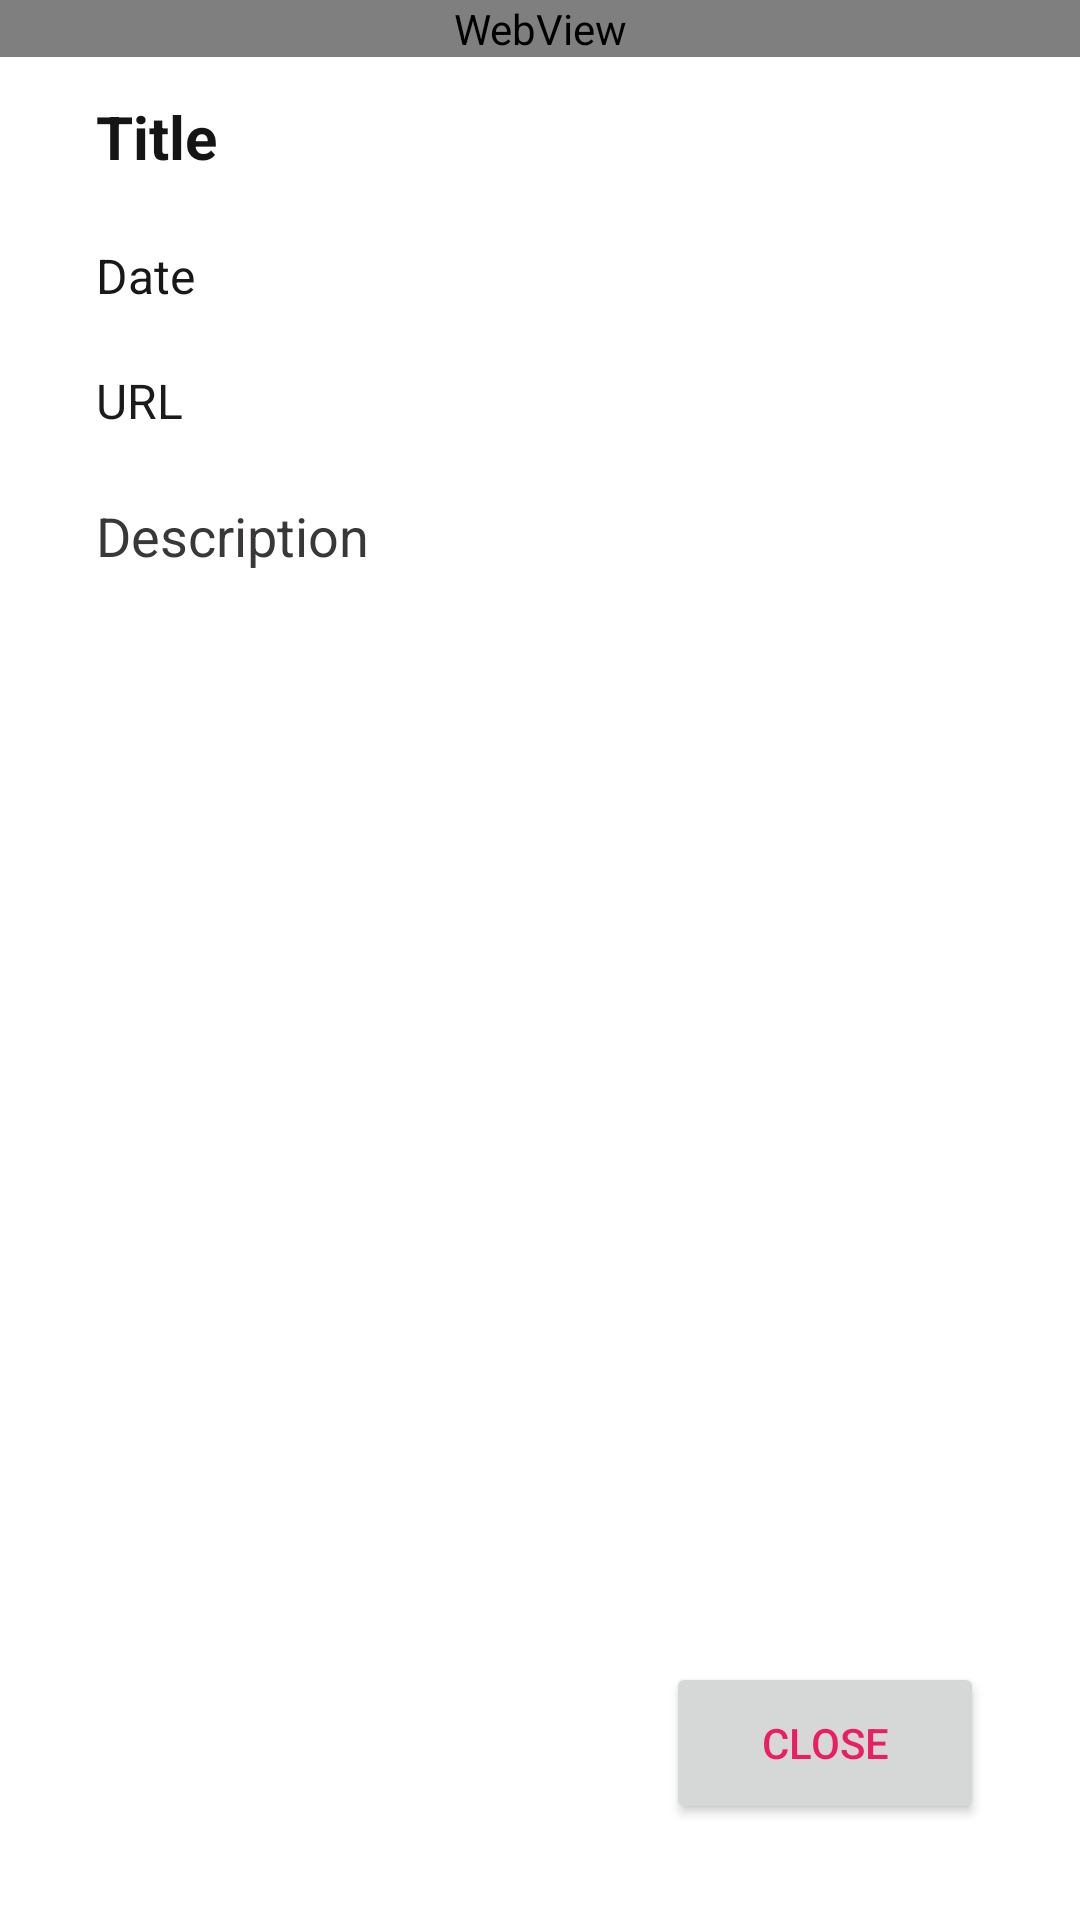

This screen was rendered from an Android layout file. Write that file and the resources it references.
<!-- AndroidManifest.xml: application theme Theme.HHSRAndroidProject1 -->
<!-- res/layout/soccer_game_details_layout.xml -->
<?xml version="1.0" encoding="utf-8"?>
<androidx.constraintlayout.widget.ConstraintLayout xmlns:android="http://schemas.android.com/apk/res/android"
    xmlns:app="http://schemas.android.com/apk/res-auto"
    xmlns:tools="http://schemas.android.com/tools"
    android:layout_width="match_parent"
    android:layout_height="match_parent"
    android:background="@color/white"
    android:clickable="true"
    android:focusable="true">

    <TextView
        android:id="@+id/titleView"
        android:layout_width="0dp"
        android:layout_height="wrap_content"
        android:layout_marginStart="32dp"
        android:layout_marginTop="32dp"
        android:layout_marginEnd="32dp"
        android:text="Title"
        android:textAlignment="textStart"
        android:textColor="#151515"
        android:textSize="20sp"
        android:textStyle="bold"
        app:layout_constraintEnd_toEndOf="parent"
        app:layout_constraintStart_toStartOf="parent"
        app:layout_constraintTop_toTopOf="parent" />


    <TextView
        android:id="@+id/dateView"
        android:layout_width="0dp"
        android:layout_height="wrap_content"
        android:layout_marginTop="22dp"
        android:layout_marginEnd="32dp"
        android:text="Date"
        android:textAlignment="textStart"
        android:textColor="#191818"
        android:textSize="16sp"
        app:layout_constraintEnd_toEndOf="parent"
        app:layout_constraintHorizontal_bias="0.0"
        app:layout_constraintStart_toStartOf="@+id/titleView"
        app:layout_constraintTop_toBottomOf="@+id/titleView" />

    <ImageView
        android:id="@+id/imageView"
        android:layout_width="375dp"
        android:layout_height="375dp"
        android:layout_marginStart="32dp"
        android:layout_marginTop="22dp"
        android:layout_marginEnd="32dp"
        android:text="Image"
        android:textColor="#2E2C2C"
        android:textSize="16sp"
        app:layout_constraintEnd_toEndOf="parent"
        app:layout_constraintStart_toStartOf="parent"
        app:layout_constraintTop_toBottomOf="@+id/descriptionView" />

    <TextView
        android:id="@+id/urlView"
        android:layout_width="match_parent"
        android:layout_height="wrap_content"
        android:layout_marginStart="32dp"
        android:layout_marginTop="20dp"
        android:layout_marginEnd="32dp"
        android:clickable="true"
        android:text="URL"
        android:textAlignment="textStart"
        android:textColor="#1C1B1B"
        android:textSize="16sp"
        app:layout_constraintEnd_toEndOf="parent"
        app:layout_constraintHorizontal_bias="0.805"
        app:layout_constraintStart_toStartOf="@+id/dateView"
        app:layout_constraintTop_toBottomOf="@+id/dateView" />

    <TextView
        android:id="@+id/descriptionView"
        android:layout_width="match_parent"
        android:layout_height="wrap_content"
        android:layout_marginStart="32dp"
        android:layout_marginTop="22dp"
        android:layout_marginEnd="32dp"
        android:text="Description"
        android:textAlignment="textStart"
        android:textColor="#393737"
        android:textSize="18sp"
        app:layout_constraintEnd_toEndOf="parent"
        app:layout_constraintHorizontal_bias="0.558"
        app:layout_constraintStart_toStartOf="parent"
        app:layout_constraintTop_toBottomOf="@+id/urlView" />

    <Button
        android:id="@+id/savebtn"
        android:layout_width="106dp"
        android:layout_height="54dp"
        android:layout_marginStart="32dp"
        android:layout_marginTop="32dp"
        android:layout_marginBottom="32dp"
        android:text="@string/soccer_news_save_to_favourite"
        app:layout_constraintBottom_toBottomOf="parent"
        app:layout_constraintStart_toStartOf="parent"
        app:layout_constraintTop_toBottomOf="@+id/imageView"
        app:layout_constraintVertical_bias="1.0" />

    <Button
        android:id="@+id/loadbtn"
        android:layout_width="106dp"
        android:layout_height="54dp"
        android:layout_marginStart="32dp"
        android:layout_marginTop="32dp"
        android:layout_marginEnd="32dp"
        android:layout_marginBottom="32dp"
        android:text="@string/soccer_news_load_to_browser"
        app:layout_constraintBottom_toBottomOf="parent"
        app:layout_constraintEnd_toStartOf="@+id/closebtn"
        app:layout_constraintHorizontal_bias="0.529"
        app:layout_constraintStart_toEndOf="@+id/savebtn"
        app:layout_constraintTop_toBottomOf="@+id/imageView"
        app:layout_constraintVertical_bias="1.0" />

    <Button
        android:id="@+id/closebtn"
        android:layout_width="106dp"
        android:layout_height="54dp"
        android:layout_marginEnd="32dp"
        android:layout_marginBottom="32dp"
        android:text="@string/close"
        app:layout_constraintBottom_toBottomOf="parent"
        app:layout_constraintEnd_toEndOf="parent" />

    <WebView
        android:id="@+id/webview"
        android:layout_width="match_parent"
        android:layout_height="wrap_content" />

</androidx.constraintlayout.widget.ConstraintLayout>
<!-- resources referenced by this layout -->
<resources>
  <color name="white">#FFFFFFFF</color>
  <string name="close">close</string>
  <string name="soccer_news_load_to_browser">LOAD IN BROWSER</string>
  <string name="soccer_news_save_to_favourite">SAVE TO FAVOURITE</string>
  <style name="Theme.HHSRAndroidProject1" parent="Theme.MaterialComponents.DayNight.DarkActionBar">
          
          <item name="colorPrimary">@color/purple_500</item>
          <item name="colorPrimaryVariant">@color/purple_700</item>
          <item name="colorOnPrimary">@color/white</item>
          
          <item name="colorSecondary">@color/teal_200</item>
          <item name="colorSecondaryVariant">@color/teal_700</item>
          <item name="colorOnSecondary">@color/black</item>
          
          <item name="android:statusBarColor" tools:targetApi="l">?attr/colorPrimaryVariant</item>
          
          <item name="android:textColor">@color/oct_text</item>
  
          <item name="android:textColor">@color/my_text</item>
  
          <item name="windowActionBar">false</item>
          <item name="windowNoTitle">true</item>
  
      </style>
  <color name="purple_500">#FF6200EE</color>
  <color name="purple_700">#FF3700B3</color>
  <color name="teal_200">#FF03DAC5</color>
  <color name="teal_700">#FF018786</color>
  <color name="black">#FF000000</color>
  <color name="oct_text">#E91E63</color>
  <color name="my_text">#E91E63</color>
</resources>
